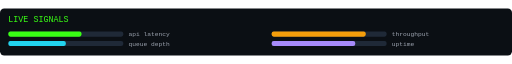
t = 0.00 s
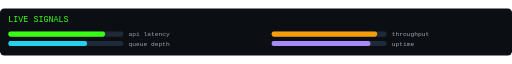
t = 0.53 s
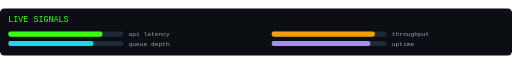
t = 1.05 s
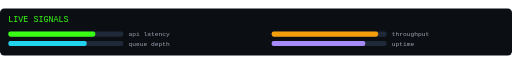
t = 1.55 s
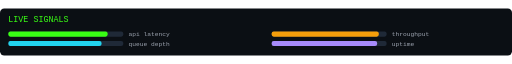
t = 2.10 s
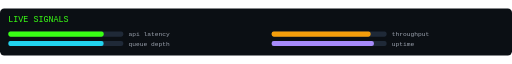
t = 2.63 s

The animated SVG that drew these frames (rendered in a browser with its animation timeline set to each time). Animation: 4 SMIL elements (animate=4); one cycle of 3.10 s, repeats indefinitely.

<svg width="980" height="90" viewBox="0 0 980 90" xmlns="http://www.w3.org/2000/svg" role="img" aria-label="Cyber bars">
  <rect width="980" height="90" rx="8" fill="#0b0f14"/>
  <text x="16" y="26" fill="#39FF14" font-size="16" font-family="monospace">LIVE SIGNALS</text>

  <g transform="translate(16 44)">
    <rect width="220" height="10" fill="#1f2937" rx="4"/>
    <rect x="0" y="0" width="180" height="10" fill="#39FF14" rx="4">
      <animate attributeName="width" values="140;200;160;190;180" dur="2.8s" repeatCount="indefinite"/>
    </rect>
    <text x="230" y="9" fill="#9ca3af" font-size="12" font-family="monospace">api latency</text>
  </g>

  <g transform="translate(16 62)">
    <rect width="220" height="10" fill="#1f2937" rx="4"/>
    <rect x="0" y="0" width="170" height="10" fill="#22d3ee" rx="4">
      <animate attributeName="width" values="110;170;150;190;170" dur="3.1s" repeatCount="indefinite"/>
    </rect>
    <text x="230" y="9" fill="#9ca3af" font-size="12" font-family="monospace">queue depth</text>
  </g>

  <g transform="translate(520 44)">
    <rect width="220" height="10" fill="#1f2937" rx="4"/>
    <rect x="0" y="0" width="200" height="10" fill="#f59e0b" rx="4">
      <animate attributeName="width" values="180;205;195;210;200" dur="2.4s" repeatCount="indefinite"/>
    </rect>
    <text x="230" y="9" fill="#9ca3af" font-size="12" font-family="monospace">throughput</text>
  </g>

  <g transform="translate(520 62)">
    <rect width="220" height="10" fill="#1f2937" rx="4"/>
    <rect x="0" y="0" width="190" height="10" fill="#a78bfa" rx="4">
      <animate attributeName="width" values="160;200;175;205;190" dur="2.9s" repeatCount="indefinite"/>
    </rect>
    <text x="230" y="9" fill="#9ca3af" font-size="12" font-family="monospace">uptime</text>
  </g>
</svg>
